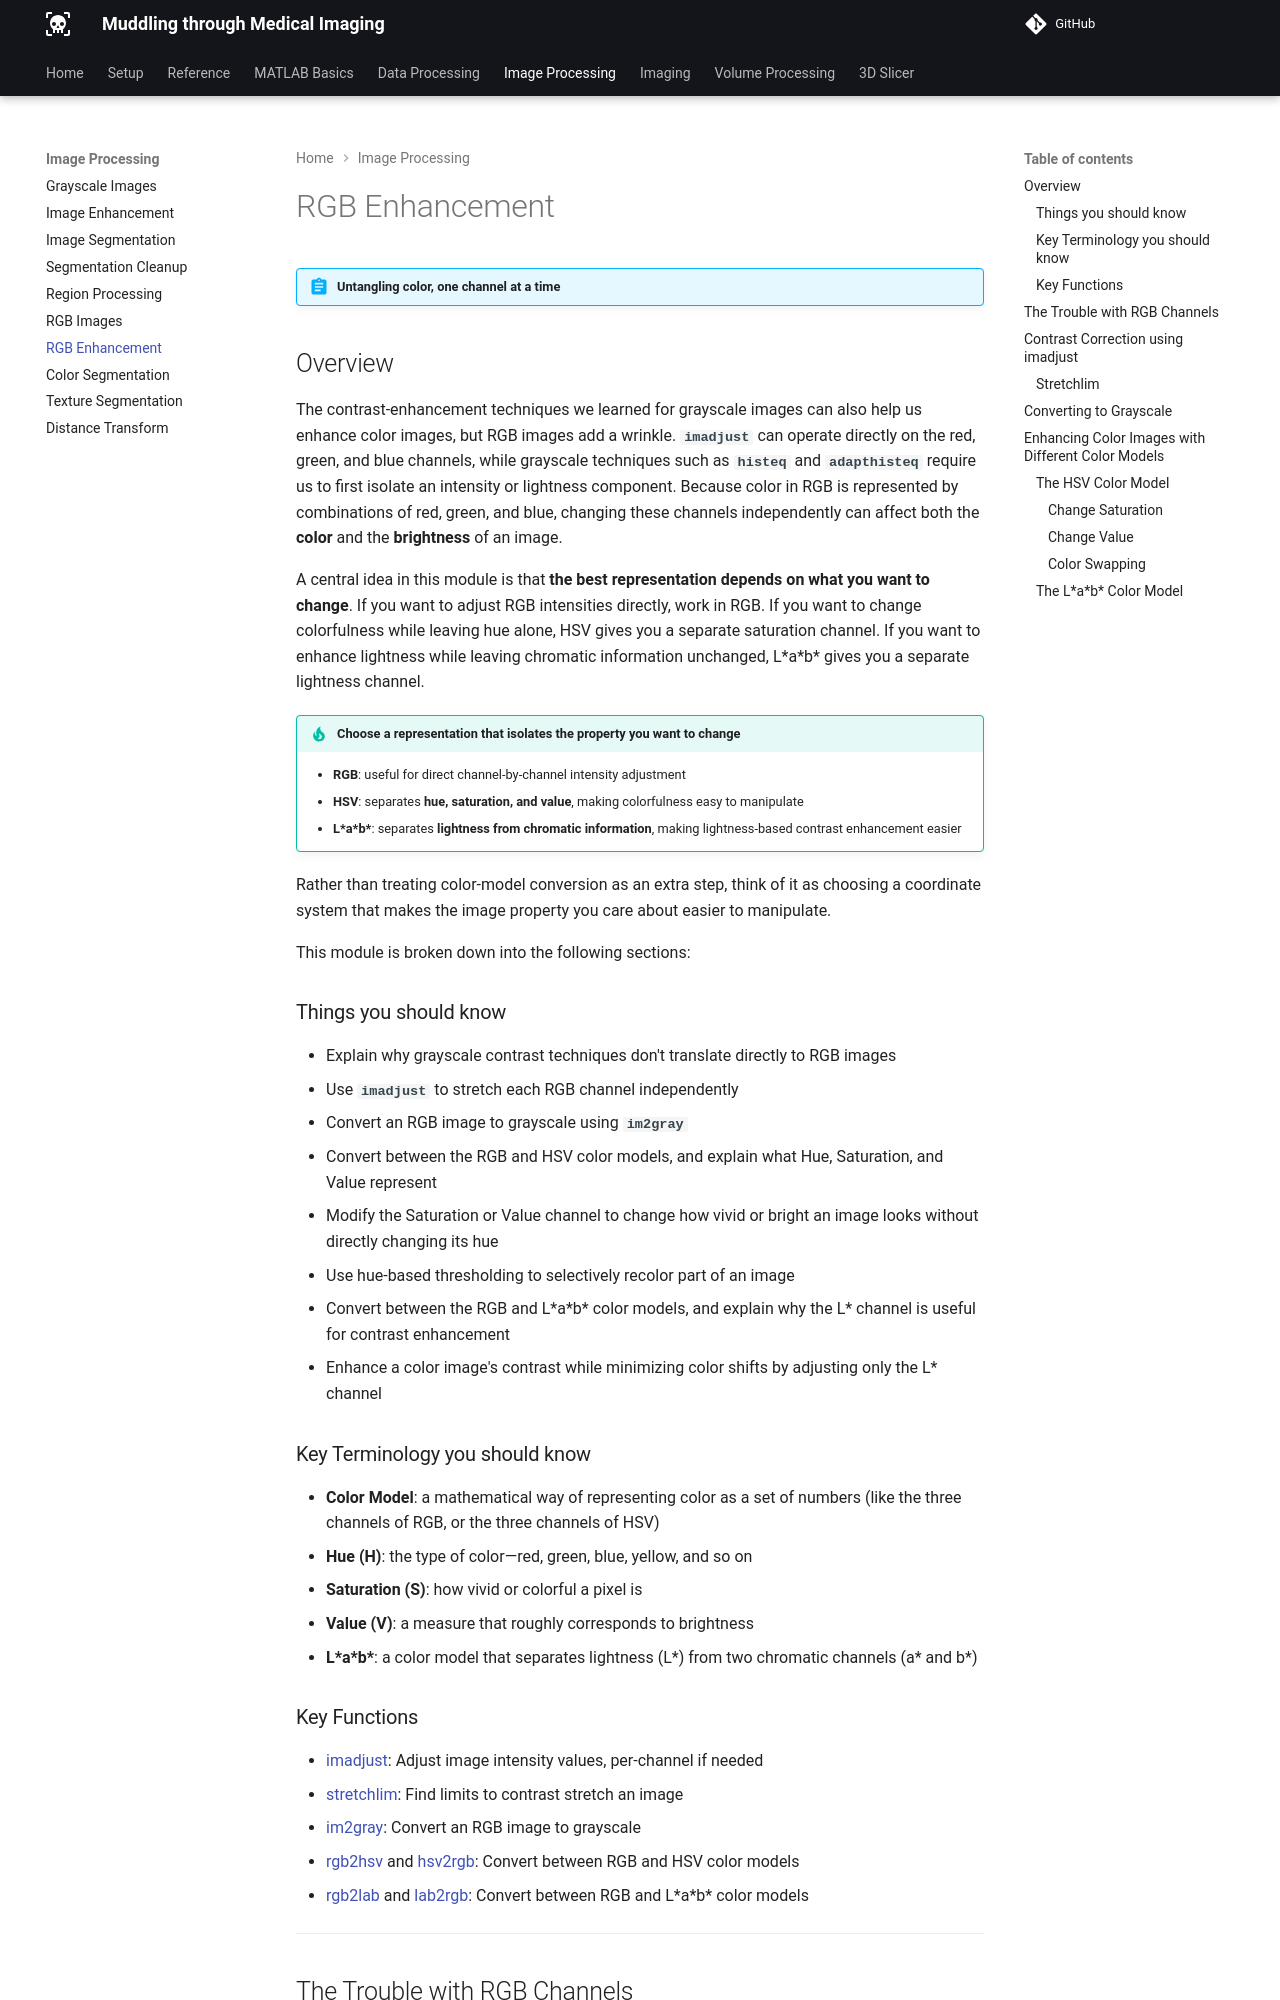

repository: salcedoe/MtMdocs · page: imageProcessing/ImageRGBEnhancement/index.html · generator: mkdocs

# RGB Enhancement

!!! abstract "Untangling color, one channel at a time"

## Overview

The contrast-enhancement techniques we learned for grayscale images can also help us enhance color images, but RGB images add a wrinkle. **`imadjust`** can operate directly on the red, green, and blue channels, while grayscale techniques such as **`histeq`** and **`adapthisteq`** require us to first isolate an intensity or lightness component. Because color in RGB is represented by combinations of red, green, and blue, changing these channels independently can affect both the **color** and the **brightness** of an image.

A central idea in this module is that **the best representation depends on what you want to change**. If you want to adjust RGB intensities directly, work in RGB. If you want to change colorfulness while leaving hue alone, HSV gives you a separate saturation channel. If you want to enhance lightness while leaving chromatic information unchanged, L\*a\*b\* gives you a separate lightness channel.

!!! tip "Choose a representation that isolates the property you want to change"

    - **RGB**: useful for direct channel-by-channel intensity adjustment
    - **HSV**: separates **hue, saturation, and value**, making colorfulness easy to manipulate
    - **L\*a\*b\***: separates **lightness from chromatic information**, making lightness-based contrast enhancement easier

Rather than treating color-model conversion as an extra step, think of it as choosing a coordinate system that makes the image property you care about easier to manipulate.

This module is broken down into the following sections:

### Things you should know

- Explain why grayscale contrast techniques don't translate directly to RGB images
- Use **`imadjust`** to stretch each RGB channel independently
- Convert an RGB image to grayscale using **`im2gray`**
- Convert between the RGB and HSV color models, and explain what Hue, Saturation, and Value represent
- Modify the Saturation or Value channel to change how vivid or bright an image looks without directly changing its hue
- Use hue-based thresholding to selectively recolor part of an image
- Convert between the RGB and L\*a\*b\* color models, and explain why the L\* channel is useful for contrast enhancement
- Enhance a color image's contrast while minimizing color shifts by adjusting only the L\* channel

### Key Terminology you should know

- **Color Model**: a mathematical way of representing color as a set of numbers (like the three channels of RGB, or the three channels of HSV)
- **Hue (H)**: the type of color—red, green, blue, yellow, and so on
- **Saturation (S)**: how vivid or colorful a pixel is
- **Value (V)**: a measure that roughly corresponds to brightness
- **L\*a\*b\***: a color model that separates lightness (L\*) from two chromatic channels (a\* and b\*)
